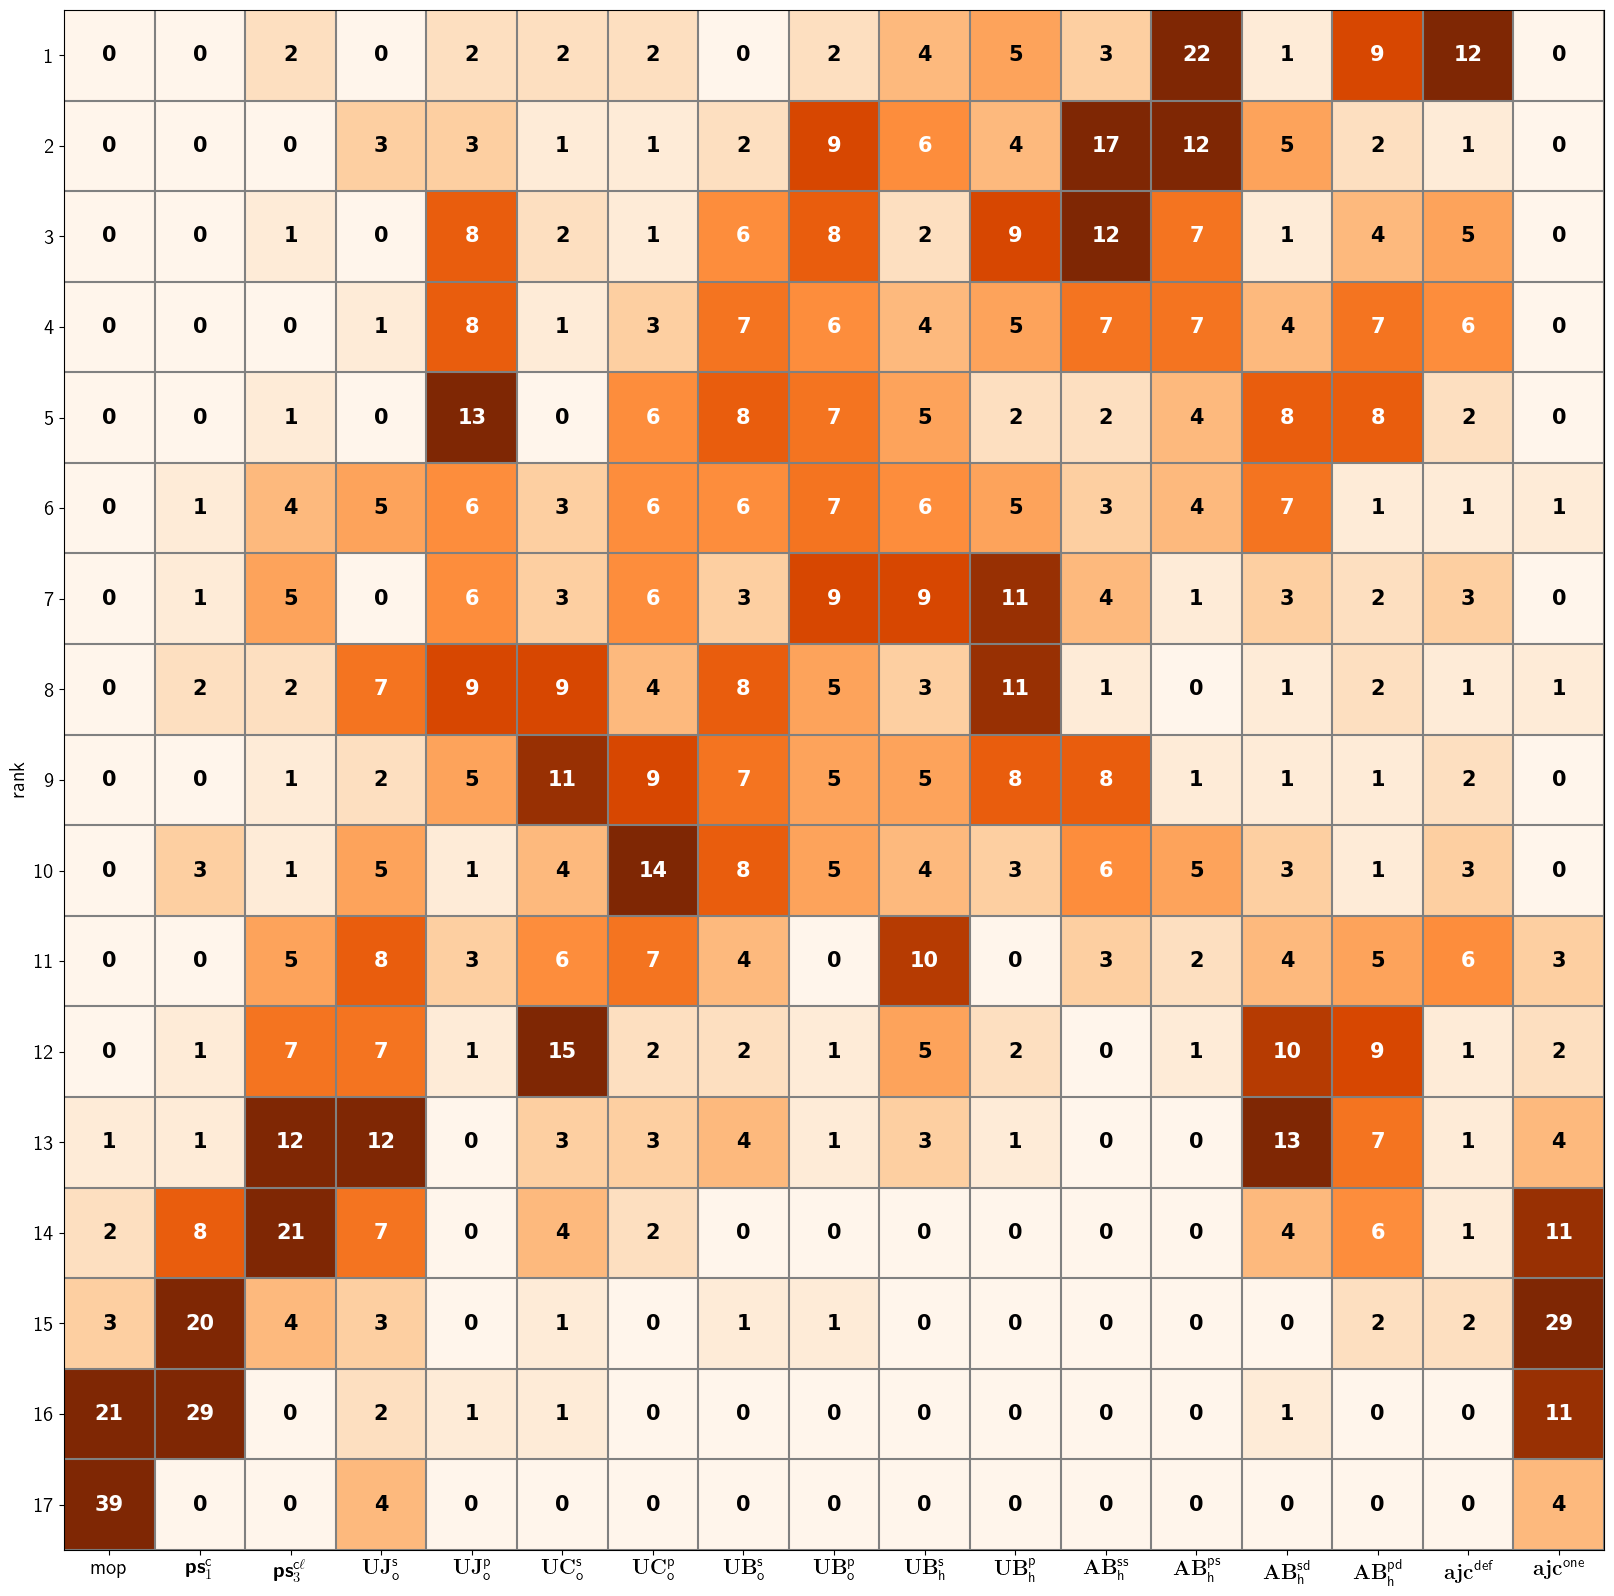

Source data for this figure (header and first rows):
mop, ps1c, ps3cl, online, jarThreads, incrementalJar, incrementalJarThreads, cleanBytecode, cleanBytecodeThreads, storeHashes, storeHashesThreads, staticCIA, staticCIAThreads, dynamicCIA, dynamicCIAThreads, mopCache, mopCacheShared
0, 0, 2, 0, 2, 2, 2, 0, 2, 4, 5, 3, 22, 1, 9, 12, 0
0, 0, 0, 3, 3, 1, 1, 2, 9, 6, 4, 17, 12, 5, 2, 1, 0
0, 0, 1, 0, 8, 2, 1, 6, 8, 2, 9, 12, 7, 1, 4, 5, 0
0, 0, 0, 1, 8, 1, 3, 7, 6, 4, 5, 7, 7, 4, 7, 6, 0
0, 0, 1, 0, 13, 0, 6, 8, 7, 5, 2, 2, 4, 8, 8, 2, 0
0, 1, 4, 5, 6, 3, 6, 6, 7, 6, 5, 3, 4, 7, 1, 1, 1
0, 1, 5, 0, 6, 3, 6, 3, 9, 9, 11, 4, 1, 3, 2, 3, 0
0, 2, 2, 7, 9, 9, 4, 8, 5, 3, 11, 1, 0, 1, 2, 1, 1
0, 0, 1, 2, 5, 11, 9, 7, 5, 5, 8, 8, 1, 1, 1, 2, 0
0, 3, 1, 5, 1, 4, 14, 8, 5, 4, 3, 6, 5, 3, 1, 3, 0
0, 0, 5, 8, 3, 6, 7, 4, 0, 10, 0, 3, 2, 4, 5, 6, 3
0, 1, 7, 7, 1, 15, 2, 2, 1, 5, 2, 0, 1, 10, 9, 1, 2
1, 1, 12, 12, 0, 3, 3, 4, 1, 3, 1, 0, 0, 13, 7, 1, 4
2, 8, 21, 7, 0, 4, 2, 0, 0, 0, 0, 0, 0, 4, 6, 1, 11
3, 20, 4, 3, 0, 1, 0, 1, 1, 0, 0, 0, 0, 0, 2, 2, 29
21, 29, 0, 2, 1, 1, 0, 0, 0, 0, 0, 0, 0, 1, 0, 0, 11
39, 0, 0, 4, 0, 0, 0, 0, 0, 0, 0, 0, 0, 0, 0, 0, 4
